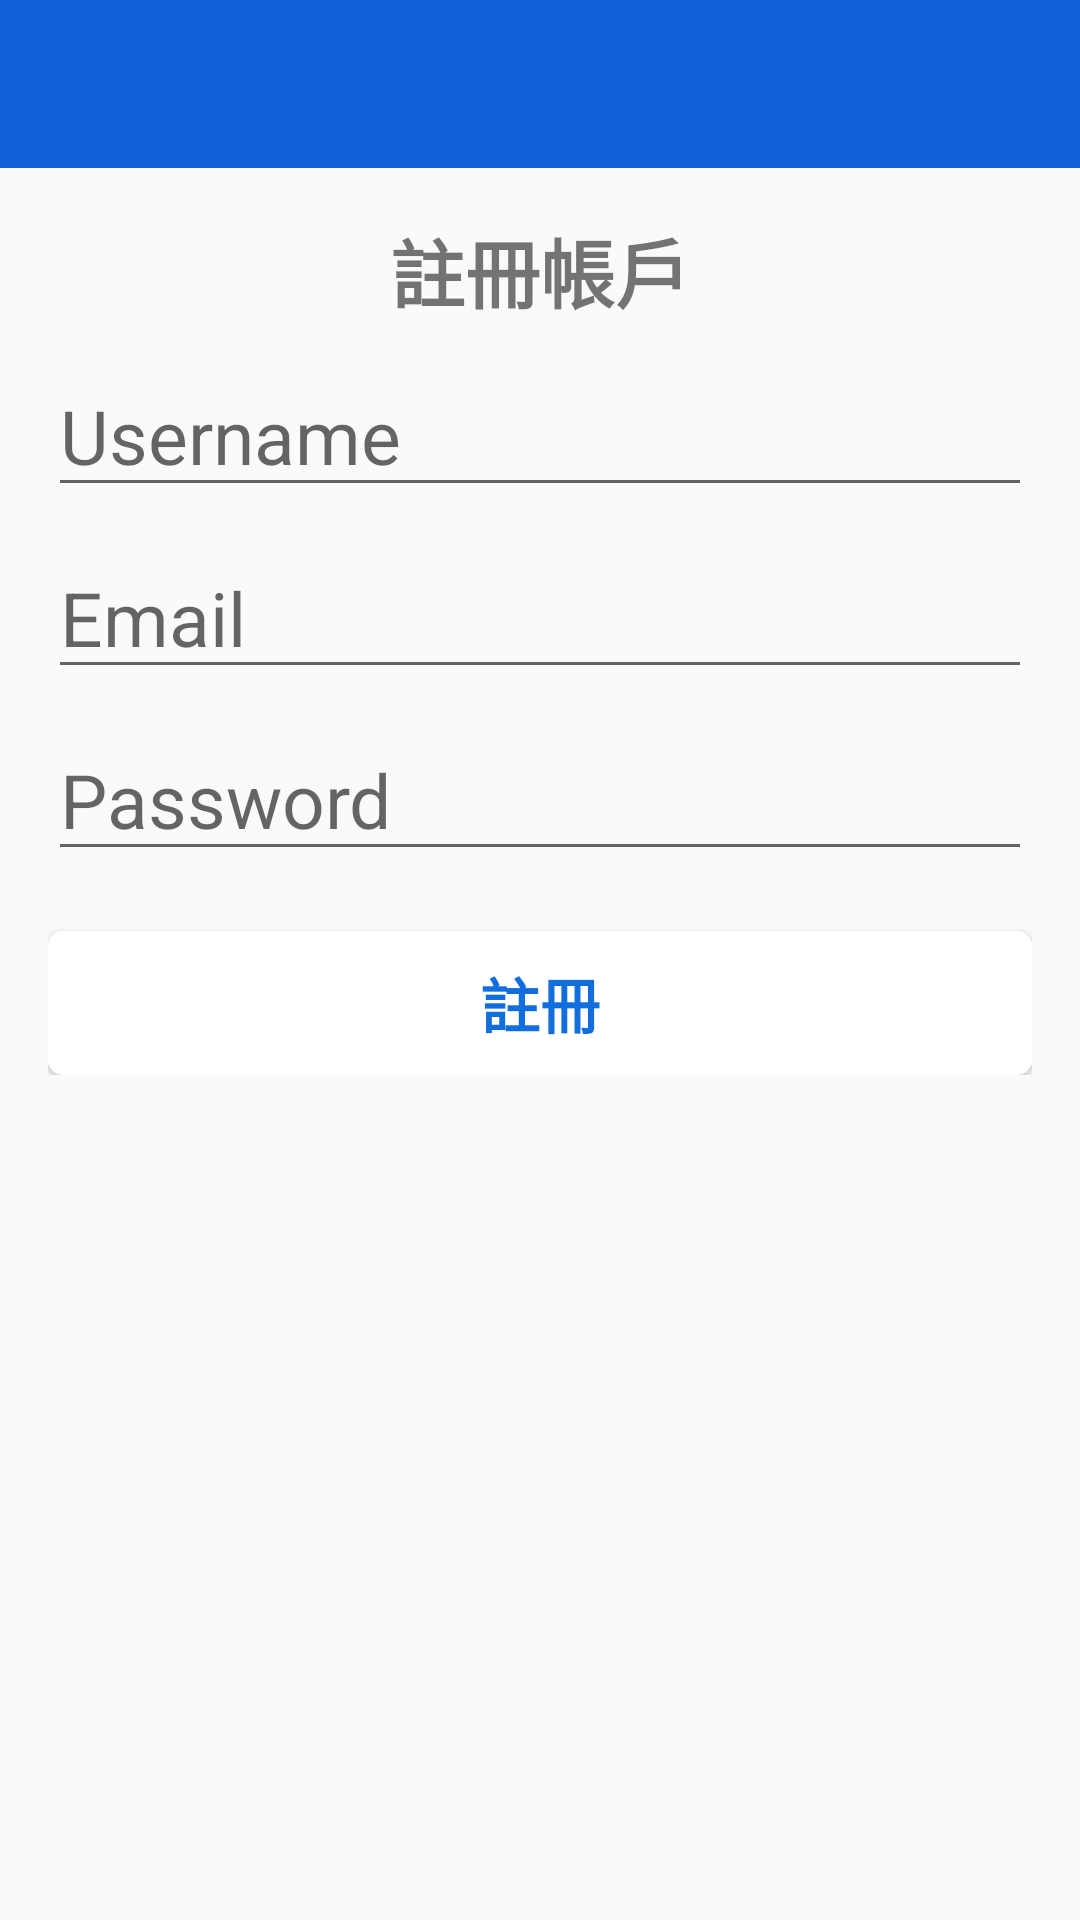

Here is an Android app screen rendered from its layout file. Give the layout XML and the strings, colors and styles it references.
<!-- AndroidManifest.xml: application theme Theme.ChatRoom -->
<!-- res/layout/activity_register.xml -->
<?xml version="1.0" encoding="utf-8"?>
<RelativeLayout xmlns:android="http://schemas.android.com/apk/res/android"
    xmlns:app="http://schemas.android.com/apk/res-auto"
    xmlns:tools="http://schemas.android.com/tools"
    android:layout_width="match_parent"
    android:layout_height="match_parent"
    tools:context=".RegisterActivity">


    <include
        android:id="@+id/toolbar"
        layout="@layout/bar_layout" />

    <LinearLayout
        android:layout_width="match_parent"
        android:layout_height="wrap_content"
        android:layout_below="@+id/toolbar"
        android:gravity="center_horizontal"
        android:orientation="vertical"
        android:padding="16dp">

        <TextView
            android:layout_width="wrap_content"
            android:layout_height="wrap_content"
            android:text="註冊帳戶"
            android:textSize="25sp"
            android:textStyle="bold"/>

        <com.google.android.material.textfield.TextInputEditText
            android:id="@+id/username"
            android:textSize="25dp"
            android:layout_width="match_parent"
            android:layout_height="wrap_content"
            android:layout_marginTop="10dp"
            android:hint="Username" />


        <com.google.android.material.textfield.TextInputEditText
            android:id="@+id/email"
            android:layout_width="match_parent"
            android:layout_height="wrap_content"
            android:layout_marginTop="10dp"
            android:textSize="25dp"
            android:hint="Email"
            android:inputType="textEmailAddress" />


        <com.google.android.material.textfield.TextInputEditText
            android:id="@+id/password"
            android:layout_width="match_parent"
            android:layout_height="wrap_content"
            android:textSize="25dp"
            android:layout_marginTop="10dp"
            android:hint="Password"
            android:inputType="textPassword" />

        <Button
            android:id="@+id/btn_register"
            android:layout_width="match_parent"
            android:layout_height="wrap_content"
            android:layout_marginTop="20dp"
            android:text="註冊"
            android:textSize="20sp"
            android:textStyle="bold"
            android:background="@drawable/btn_send_background"
            android:textColor="@drawable/btn_send_text" />

    </LinearLayout>



</RelativeLayout>
<!-- res/layout/bar_layout.xml (included above) -->
<?xml version="1.0" encoding="utf-8"?>
<androidx.appcompat.widget.Toolbar xmlns:android="http://schemas.android.com/apk/res/android"
    android:layout_width="match_parent"
    android:layout_height="wrap_content"
    xmlns:app="http://schemas.android.com/apk/res-auto"
    android:id="@+id/toolbar"
    android:background="@color/b_3"
    android:theme="@style/ThemeOverlay.MaterialComponents.Dark.ActionBar"
    app:popupTheme="@style/MenuStyle">

</androidx.appcompat.widget.Toolbar>
<!-- resources referenced by this layout -->
<resources>
  <color name="b_3">#1060d7</color>
  <!-- drawable btn_send_background (drawable) -->
  <?xml version="1.0" encoding="utf-8"?>
  <selector xmlns:tools="http://schemas.android.com/tools" xmlns:android="http://schemas.android.com/apk/res/android">
  
      <item android:state_pressed="true">
          <shape>
              <solid android:color="@color/b_4"></solid>
              <corners android:radius="5dp"></corners>
          </shape>
      </item>
  
      <item android:state_pressed="false">
          <shape>
              <solid android:color="@color/white"></solid>
              <corners android:radius="5dp"></corners>
          </shape>
      </item>
  
  
  </selector>
  <!-- drawable btn_send_text (drawable) -->
  <?xml version="1.0" encoding="utf-8"?>
  <selector xmlns:android="http://schemas.android.com/apk/res/android">
  
      <item android:state_pressed="true" android:color="@color/white"/>
      <item android:state_pressed="false" android:color="@color/b_2"/>
  
  
  </selector>
  <style name="MenuStyle" parent="Theme.AppCompat.Light">
          <item name="android:background">@android:color/white</item>
  
  
      </style>
  <style name="Theme.ChatRoom" parent="Theme.MaterialComponents.DayNight.NoActionBar.Bridge">
          
          <item name="colorPrimary">@color/b_5</item>
          <item name="colorPrimaryVariant">@color/b_4</item>
          <item name="colorOnPrimary">@color/white</item>
          
          <item name="colorSecondary">@color/teal_200</item>
          <item name="colorSecondaryVariant">@color/teal_700</item>
          <item name="colorOnSecondary">@color/black</item>
          
          <item name="android:statusBarColor" tools:targetApi="l">?attr/colorPrimaryVariant</item>
          
      </style>
  <color name="b_4">#0b2fc0</color>
  <color name="white">#FFFFFFFF</color>
  <color name="b_2">#126edc</color>
  <color name="b_5">#0e00b1</color>
  <color name="teal_200">#FF03DAC5</color>
  <color name="teal_700">#FF018786</color>
  <color name="black">#FF000000</color>
</resources>
